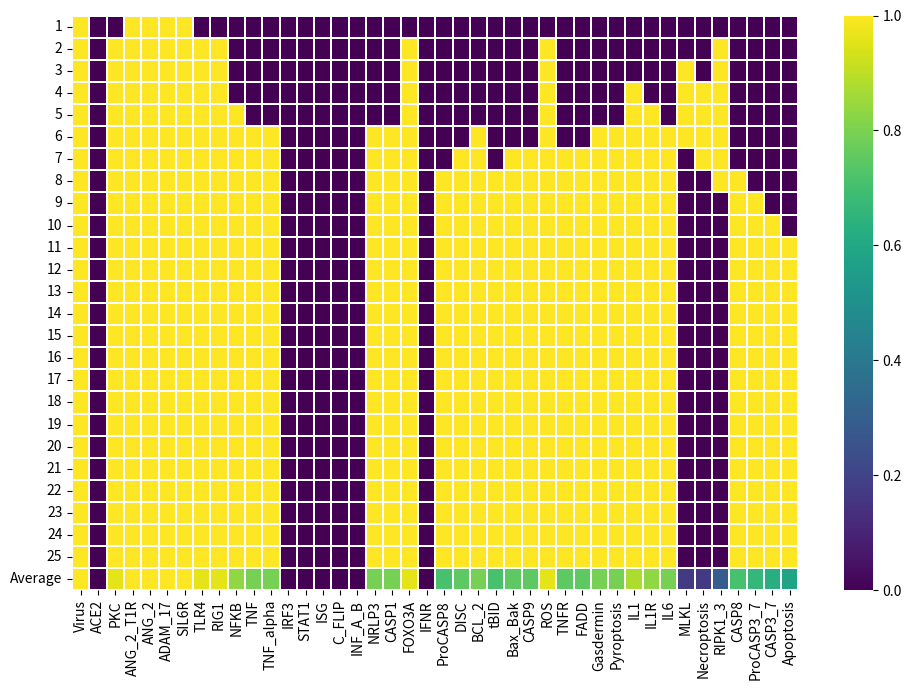

Write the Python code that produced this figure.
import random
import numpy as np
import matplotlib.pyplot as plt
import seaborn as sns

random.seed(0)

components = ["Virus","ACE2","PKC","ANG_2_T1R","ANG_2","ADAM_17","SIL6R","TLR4","RIG1","NFKB","TNF","TNF_alpha", "IRF3","STAT1","ISG","C_FLIP","INF_A_B","NRLP3","CASP1","FOXO3A","IFNR","ProCASP8","DISC","BCL_2","tBID","Bax_Bak","CASP9","ROS","TNFR","FADD","Gasdermin","Pyroptosis","IL1","IL1R","IL6", "MLKL","Necroptosis","RIPK1_3","CASP8","ProCASP3_7","CASP3_7","Apoptosis"]
x_dict = {k : 0 for k in components}

external = ["TNF_e", "Virus_e", "ROS_e", "IFN_e"]
external_dict = {k : 0 for k in external}
external_dict["Virus_e"] = 1

x_dict["Virus"] = 0
#x_dict["ROS"] = 1

#x_begin = x_dict.copy()

n_iter = 25
mat = np.zeros((n_iter + 1, len(x_dict)))
for j in range(0, n_iter):
    r = random.sample(list(x_dict), len(x_dict))
    for i in r:
        if (i == "Virus"):
            x_dict[i] = (not x_dict["STAT1"] and x_dict["Virus"]) or external_dict["Virus_e"] # or x_dict["RIG1"]
            #x_dict[i] = 1
            # x_dict[i] = 0 # possibly make virus = 0 
        if (i == "ACE2"):
            # PKC mediates ACE2 shedding from tubular cells
            x_dict[i] = x_dict["PKC"] and not (x_dict["ADAM_17"] or x_dict["RIG1"])
            # x_dict[i] = not x_dict["Virus"] 
            # not sure about if there is a relation since Virus just relies on ACE2 to enter cells, the presence of ACE2 promotes disease prog
        if (i == "PKC"):
            x_dict[i] = x_dict["ANG_2_T1R"]
            # https://www.ncbi.nlm.nih.gov/pmc/articles/PMC9000463/
        if (i == "ANG_2_T1R"):
            x_dict[i] = x_dict["ANG_2"] 
            # https://www.ncbi.nlm.nih.gov/pmc/articles/PMC8193025/
            # Ang II acts on angiotensin type 1 (AT1") receptors and activates the NADPH-oxidase complex producing superoxide and promoting cell pro-oxidative and pro-inflammatory responses
        if (i == "ANG_2"):
            # ACE2 converts Ang II into Ang-(1–7")
            x_dict[i] = not x_dict["ACE2"]
        if (i == "ADAM_17"):
            # A2_t1r activates ADAM 17, which promotes ACE2 shedding (https://www.ncbi.nlm.nih.gov/pmc/articles/PMC8185693/")
            x_dict[i] = x_dict["ANG_2_T1R"]
        if (i == "SIL6R"):
            x_dict[i] = x_dict["ADAM_17"]
            # https://www.ncbi.nlm.nih.gov/pmc/articles/PMC7224649/
        if (i == "TLR4"): 
            x_dict[i] = x_dict["Virus"]
            # Spike glycoprotein, the major infective surface protein of SARS-CoV-2 has been found as a ligand for human TLR4
            # https://www.futuremedicine.com/doi/full/10.2217/fvl-2021-0249
        if (i == "RIG1"):
            x_dict[i] = x_dict["Virus"]
            # antiviral activity of RIG-1 may comprise inhibition of viral entry into the host cell by preventing the expression of its receptor, ACE2
            # https://www.news-medical.net/news/20210215/RIG-1-like-receptors-may-play-dominant-role-in-suppressing-SARS-CoV-2-infection.aspx
        if (i == "NFKB"): 
            x_dict[i] = x_dict["TNFR"] or x_dict["C_FLIP"] or x_dict["IL1R"] #x_dict["ANG_2_T1R"] or x_dict["PKC"] or x_dict["RIG1"] or
            # should be good, may need to find what exactly inhibits NFKB
            # common drug therapy is inhibiting NFKB (https://www.ncbi.nlm.nih.gov/pmc/articles/PMC7648206/")
            
            ############################## NEW ##############################
            # not sure if "or" or "and"
        
        if (i == "TNF"):
            x_dict[i] = x_dict["NFKB"]
            # https://www.ncbi.nlm.nih.gov/pmc/articles/PMC7114322/
        if (i == "IRF3"):
            x_dict[i] = x_dict["RIG1"] and not x_dict["Virus"]
            # https://journals.asm.org/doi/10.1128/CMR.00299-20
            # SARS-CoV-2 membrane protein binds to importin karyopherin subunit alpha-6 (KPNA6) to inhibit interferon regulatory factor 3(IRF3) nuclear translocation
            # https://www.frontiersin.org/articles/10.3389/fcimb.2021.766922/full
        if (i == "STAT1"):
            x_dict[i] = (x_dict["ISG"] or x_dict["IFNR"]) and not x_dict["Virus"]
            # After the infection, STAT1 activity is inhibited by the SARS-CoV-2 proteins, NSP1, and ORF6 
            # https://www.nature.com/articles/s41418-020-00633-7
        if (i == "ISG"):
            x_dict[i] = x_dict["STAT1"] # x_dict["Virus"]
            # https://www.nature.com/articles/s41586-021-03234-7
        if (i == "C_FLIP"):
            x_dict[i] = x_dict["NFKB"] and not x_dict["FOXO3A"]
            # https://www.ncbi.nlm.nih.gov/pmc/articles/PMC4219646/
        if (i == "INF_A_B"):
            x_dict[i] = x_dict["IRF3"] and not x_dict["Virus"]
            # https://www.ncbi.nlm.nih.gov/pmc/articles/PMC7995242/
        if (i == "NRLP3"):
            x_dict[i] = x_dict["NFKB"] and x_dict["Virus"]
            # https://www.nature.com/articles/ni.3772
        if (i == "CASP1"):
            x_dict[i] = x_dict["NRLP3"]
            # https://www.ncbi.nlm.nih.gov/pmc/articles/PMC6651423/
        if (i == "FOXO3A"):
            x_dict[i] = x_dict["Virus"] 
            ## this should be right if "Virus" causes stress
            #x_dict[i] = x_dict[i]
            # no direct relation (drug targetting in place - https://www.ncbi.nlm.nih.gov/pmc/articles/PMC8187014/")
        if (i == "IFNR"):
            x_dict[i] = x_dict["INF_A_B"] or external_dict["IFN_e"]
            # need to confirm more
            # https://www.frontiersin.org/articles/10.3389/fimmu.2020.606456/full
        if (i == "ProCASP8"):
            x_dict[i] = x_dict["DISC"]
            # https://www.ncbi.nlm.nih.gov/pmc/articles/PMC8899608/
        if (i == "DISC"):
            x_dict[i] = (x_dict["ProCASP8"] or x_dict["FADD"]) and not x_dict["C_FLIP"]
            # https://www.ncbi.nlm.nih.gov/pmc/articles/PMC4219646/
        if (i == "BCL_2"):
            x_dict[i] = x_dict["NFKB"]
            # https://www.nature.com/articles/1204926
        if (i == "tBID"):
            x_dict[i] = x_dict["CASP8"]
            # https://www.ncbi.nlm.nih.gov/pmc/articles/PMC4882451/
        if (i == "Bax_Bak"):
            x_dict[i] = x_dict["BCL_2"] or x_dict["tBID"]
            # https://www.ncbi.nlm.nih.gov/pmc/articles/PMC4219646/
        if (i == "CASP9"):
            x_dict[i] = x_dict["Bax_Bak"]
            # https://www.ncbi.nlm.nih.gov/pmc/articles/PMC4219646/
        if (i == "ROS"):
            x_dict[i] = external_dict["ROS_e"] or x_dict["SIL6R"] ## new
            # x_dict["IL6"] or x_dict["ANG_2_T1R"]

            # apparently IL6 and ANG2R (by NOX) promotes ROS -- NEW
            # https://www.ncbi.nlm.nih.gov/pmc/articles/PMC7768996/ -- look at paper for more details
        if (i == "TNFR"):
            x_dict[i] = x_dict["TNF"] or external_dict["TNF_e"]
            # Do more research later
            # https://www.frontiersin.org/articles/10.3389/fimmu.2020.585880/full
        if (i == "TNF_alpha"):
            x_dict[i] = x_dict["NFKB"]
            # https://www.ncbi.nlm.nih.gov/pmc/articles/PMC7114322/ -- NEW
            # https://www.frontiersin.org/articles/10.3389/fpubh.2022.833967/full#B22
            # ^^ vague info
            ## info mostly about how drugs target TNF alpha but no reason stated
        if (i == "FADD"):
            x_dict[i] = x_dict["TNFR"]
            # Do more research on this later
            # https://pubmed.ncbi.nlm.nih.gov/9430227/
        if (i == "Gasdermin"):
            x_dict[i] = x_dict["CASP1"]
            # Do more research on this later
            # https://www.cell.com/immunity/fulltext/S1074-7613(20")30237-5?_returnURL=https%3A%2F%2Flinkinghub.elsevier.com%2Fretrieve%2Fpii%2FS1074761320302375%3Fshowall%3Dtrue
        if (i == "Pyroptosis"):
            x_dict[i] = x_dict["Gasdermin"]
            # https://www.nature.com/articles/s41467-019-09753-2
        if (i == "IL1"):
            x_dict[i] = x_dict["MLKL"] or x_dict["NFKB"] # changed from "or" - NEW
            # Look into this more later
            # https://www.ncbi.nlm.nih.gov/pmc/articles/PMC5321867/
        if (i == "IL1R"):
            x_dict[i] = x_dict["IL1"]
        if (i == "IL6"):
            x_dict[i] = x_dict["NFKB"] and x_dict["ROS"]
            # https://www.ncbi.nlm.nih.gov/pmc/articles/PMC7768996/ ---- NEW
        if (i == "MLKL"):
            x_dict[i] = x_dict["RIPK1_3"] and not x_dict["CASP1"]
            # https://www.ncbi.nlm.nih.gov/pmc/articles/PMC5321867/
            # read more of this later
        if (i == "Necroptosis"):
            x_dict[i] = x_dict["MLKL"]
            # https://www.ncbi.nlm.nih.gov/pmc/articles/PMC5321867/
        if (i == "RIPK1_3"):
            x_dict[i] = x_dict["RIG1"] and not x_dict["CASP8"]
            # read more later
            # https://www.sciencedirect.com/science/article/pii/S1097276514008661
        if (i == "CASP8"):
            x_dict[i] = x_dict["FADD"] and x_dict["ROS"] and x_dict["DISC"] 
            #(x_dict["FADD"] and x_dict["Virus"]) or x_dict["ROS"] or x_dict["DISC"]
            # too many, will assume all is true, only certain drugs inhibit casp 8
        if (i == "ProCASP3_7"):
            x_dict[i] = x_dict["CASP8"]
            # https://pubmed.ncbi.nlm.nih.gov/9765224/
        if (i == "CASP3_7"):
            x_dict[i] = x_dict["ProCASP3_7"]
            # obvious (trivial") relationship based on naming
        if (i == "Apoptosis"):
            x_dict[i] = x_dict["CASP3_7"]
            # https://pubmed.ncbi.nlm.nih.gov/10200555/
    mat[j,:] = list(x_dict.values())
mat[n_iter, :] = np.average(mat[0:n_iter-1,:],axis=0)
print("Complete")
yticklabels = [str(x) for x in range(1,n_iter + 1)]
yticklabels.append("Average")
ax = sns.heatmap(mat, cmap = "viridis", linewidths = .05, xticklabels = components, yticklabels=yticklabels)
ax.tick_params(axis='y', which='major', labelsize= 10)

#diff = np.subtract(list(x_dict.values()),list(x_begin.values()))
#print("Nothing changed") if sum(diff) == 0 else print(diff)
print(mat[n_iter, :])

fig = plt.gcf()
fig.set_size_inches(10, 7, forward=True)
plt.tight_layout()
plt.show()